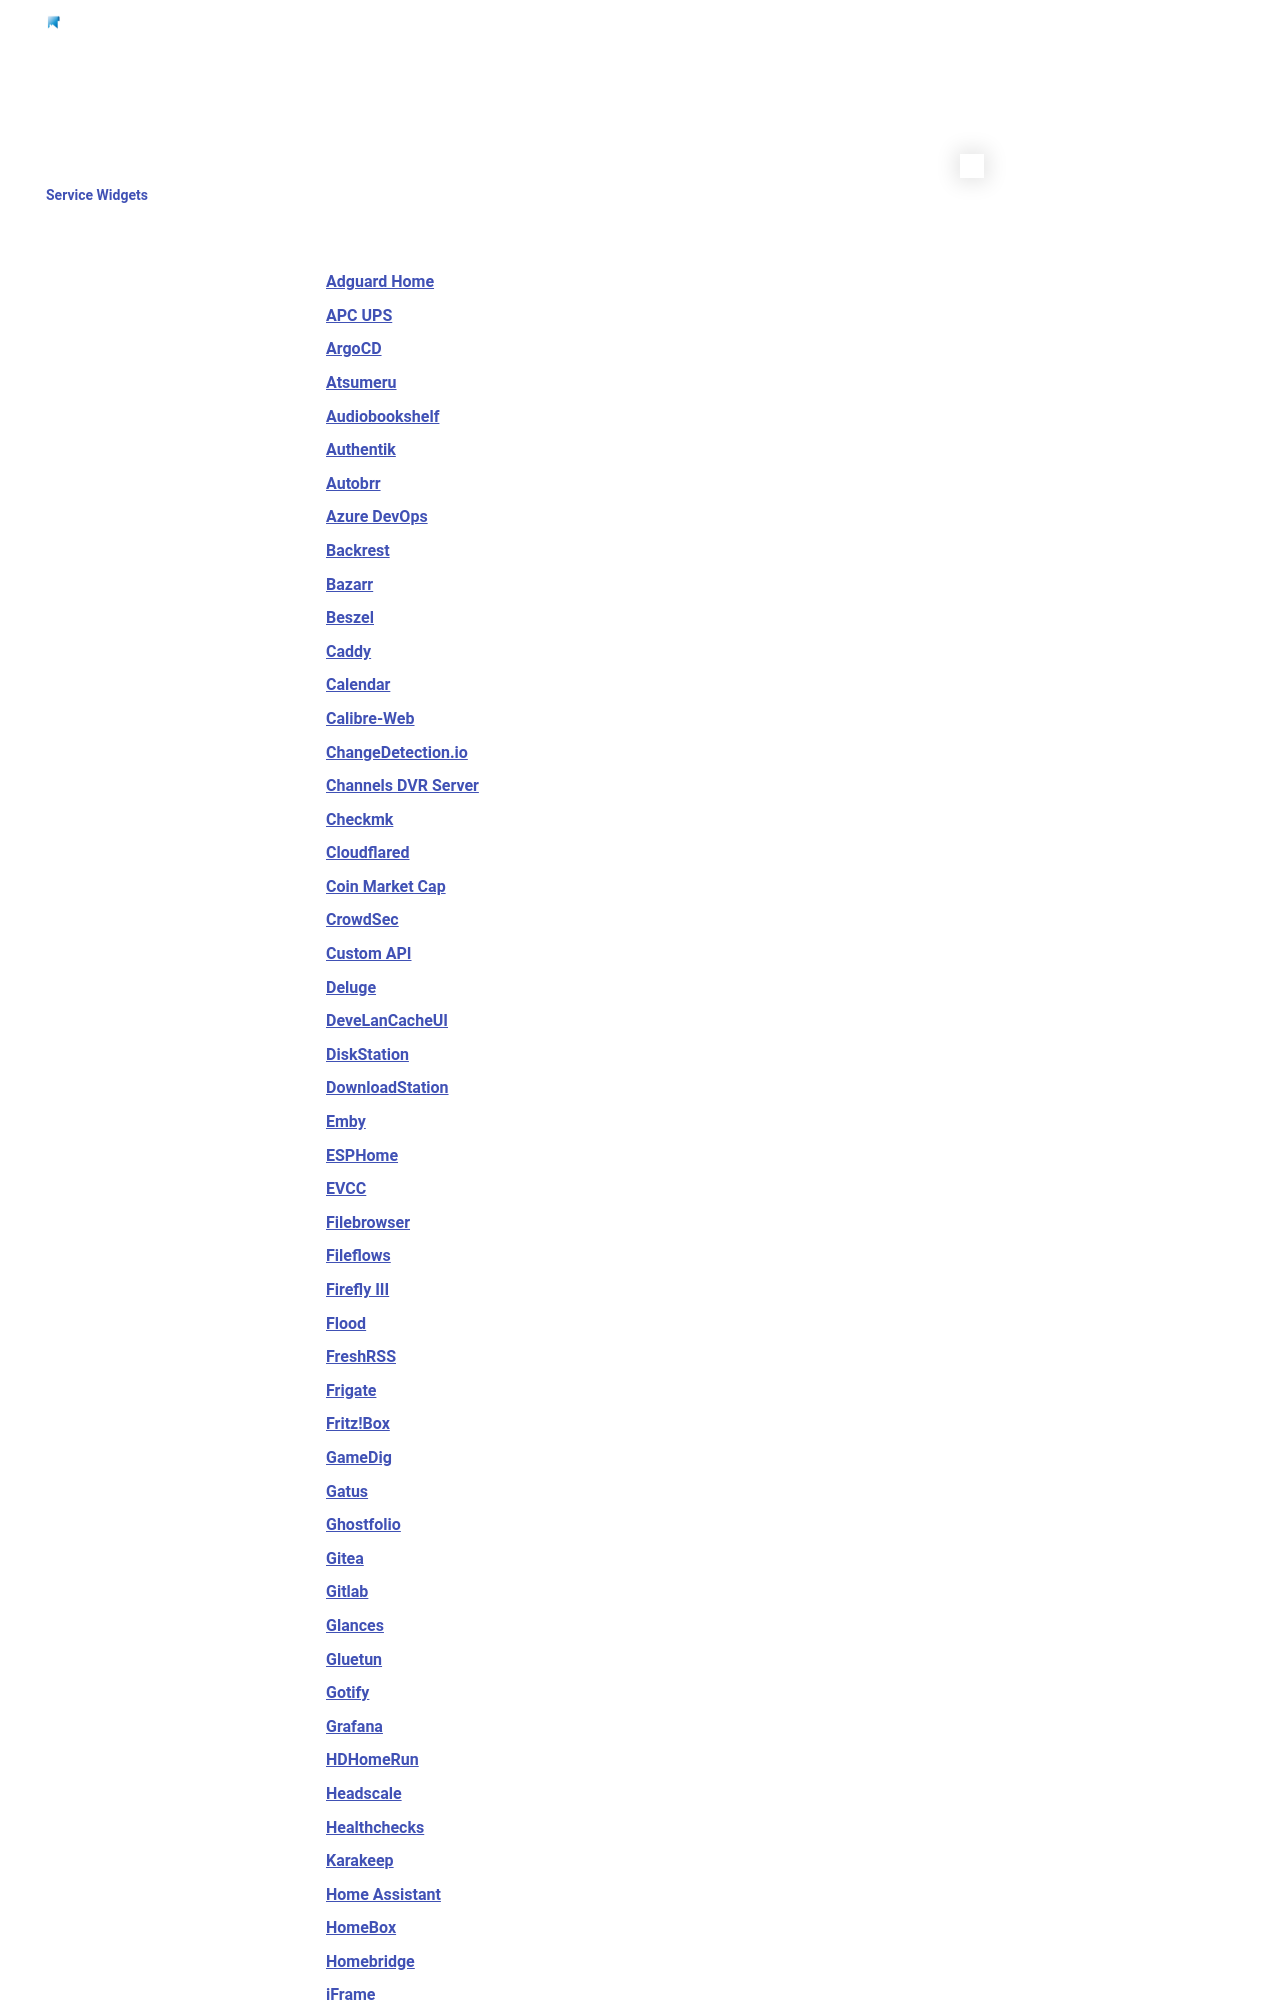

repository: StancuFlorin/homepage-plus · page: widgets/services/index.html · generator: mkdocs

---
title: Service Widgets
description: Homepage service widgets.
search:
  exclude: true
---

You can also find a list of all available service widgets in the sidebar navigation.

- [Adguard Home](adguard-home.md)
- [APC UPS](apcups.md)
- [ArgoCD](argocd.md)
- [Atsumeru](atsumeru.md)
- [Audiobookshelf](audiobookshelf.md)
- [Authentik](authentik.md)
- [Autobrr](autobrr.md)
- [Azure DevOps](azuredevops.md)
- [Backrest](backrest.md)
- [Bazarr](bazarr.md)
- [Beszel](beszel.md)
- [Caddy](caddy.md)
- [Calendar](calendar.md)
- [Calibre-Web](calibre-web.md)
- [ChangeDetection.io](changedetectionio.md)
- [Channels DVR Server](channelsdvrserver.md)
- [Checkmk](checkmk.md)
- [Cloudflared](cloudflared.md)
- [Coin Market Cap](coin-market-cap.md)
- [CrowdSec](crowdsec.md)
- [Custom API](customapi.md)
- [Deluge](deluge.md)
- [DeveLanCacheUI](develancacheui.md)
- [DiskStation](diskstation.md)
- [DownloadStation](downloadstation.md)
- [Emby](emby.md)
- [ESPHome](esphome.md)
- [EVCC](evcc.md)
- [Filebrowser](filebrowser.md)
- [Fileflows](fileflows.md)
- [Firefly III](firefly.md)
- [Flood](flood.md)
- [FreshRSS](freshrss.md)
- [Frigate](frigate.md)
- [Fritz!Box](fritzbox.md)
- [GameDig](gamedig.md)
- [Gatus](gatus.md)
- [Ghostfolio](ghostfolio.md)
- [Gitea](gitea.md)
- [Gitlab](gitlab.md)
- [Glances](glances.md)
- [Gluetun](gluetun.md)
- [Gotify](gotify.md)
- [Grafana](grafana.md)
- [HDHomeRun](hdhomerun.md)
- [Headscale](headscale.md)
- [Healthchecks](healthchecks.md)
- [Karakeep](karakeep.md)
- [Home Assistant](homeassistant.md)
- [HomeBox](homebox.md)
- [Homebridge](h
